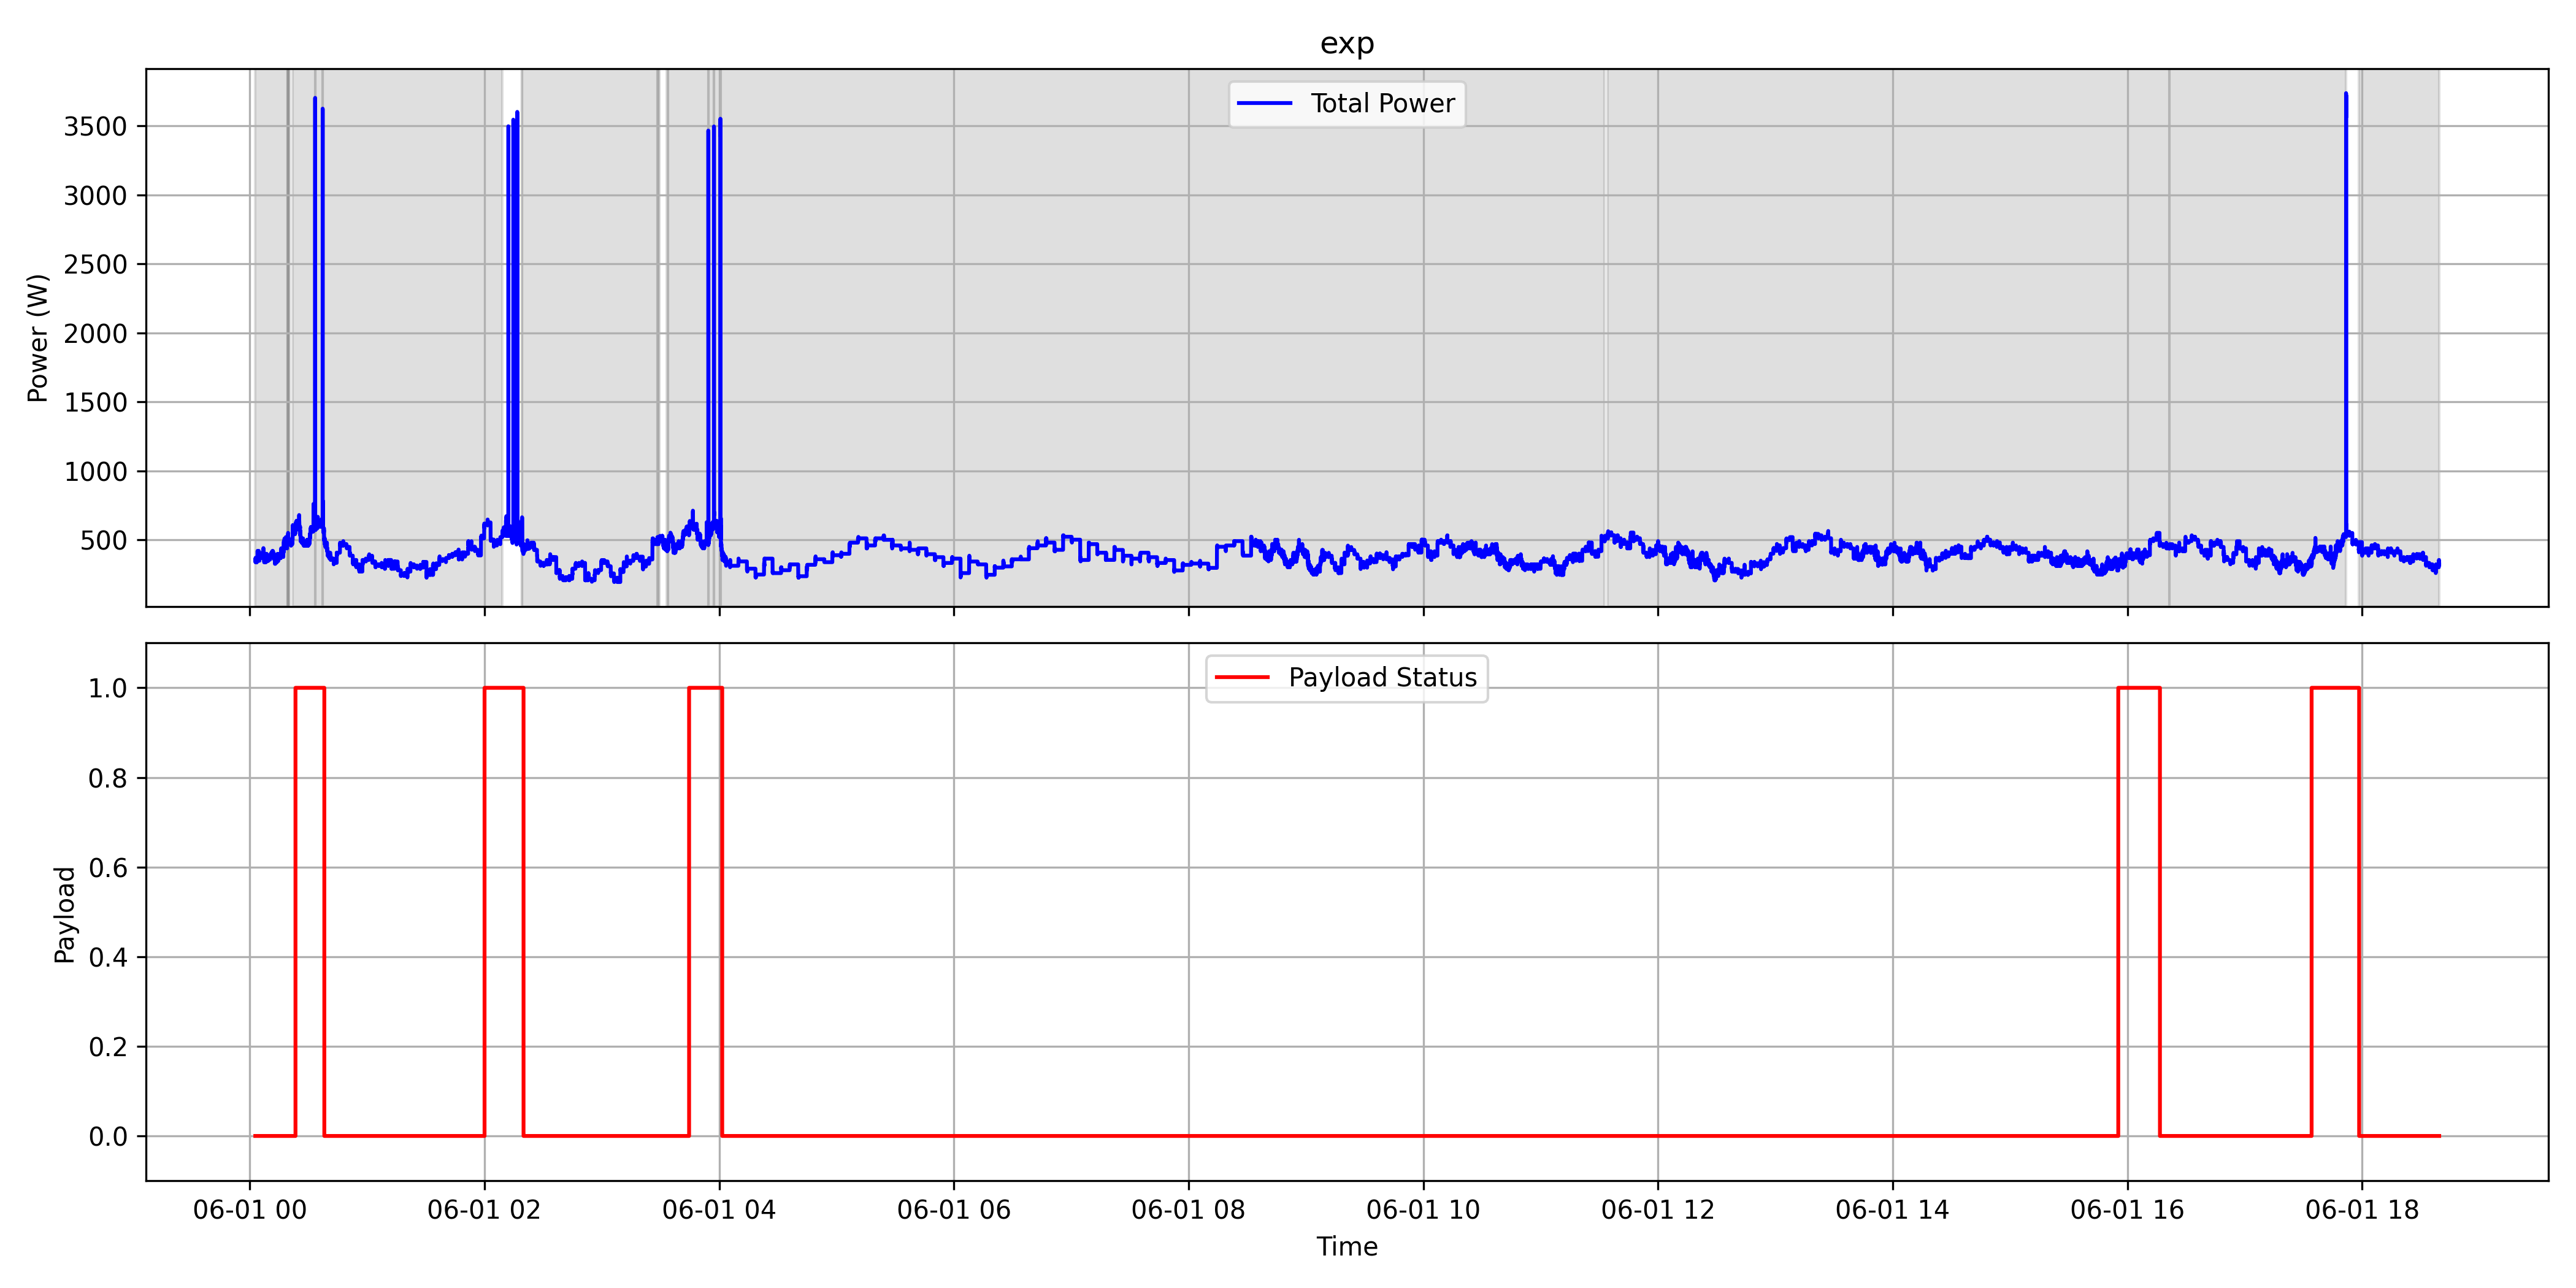

Here is the Python script that generated this plot:
import pandas as pd
import matplotlib.pyplot as plt

# ===============================
# Load data
# ===============================
orig_path = "orig_mod_timecorr.csv"
orig = pd.read_csv(orig_path, parse_dates=["timestamp"])

# sort by time
orig = orig.sort_values("timestamp").reset_index(drop=True)

#Force eclipse to clean binary
orig["eclipse_flag"] = (orig["eclipse_flag"] > 0.5).astype(int)

print(orig["eclipse_flag"].value_counts())
print("Transitions:", (orig["eclipse_flag"].diff() != 0).sum())
print(orig.groupby("eclipse_flag")["total_power"].mean())

# (optional) downsampling if needed
"""
step = max(len(orig) // 3000, 1)
orig = orig.iloc[::step]
"""

# ===============================
# Plot function
# ===============================
def plot_eclipse_behavior(df, title):

    fig, (ax1, ax2) = plt.subplots(2, 1, figsize=(14,7), sharex=True)

    # -------------------------
    # TOP: Total Power
    # -------------------------
    ax1.plot(df["timestamp"], df["total_power"],
             label="Total Power", color="blue")

    # ===== ROBUST ECLIPSE SHADING =====
    eclipse = df["eclipse_flag"].values
    time = df["timestamp"].values

    in_eclipse = False
    start_time = None

    for i in range(len(df)):

        # eclipse starts
        if eclipse[i] == 1 and not in_eclipse:
            in_eclipse = True
            start_time = time[i]

        # eclipse ends
        elif eclipse[i] == 0 and in_eclipse:
            end_time = time[i]
            ax1.axvspan(start_time, end_time,
                        color="gray", alpha=0.25)
            in_eclipse = False

    # handle case where file ends in eclipse
    if in_eclipse:
        ax1.axvspan(start_time, time[-1],
                    color="gray", alpha=0.25)

    ax1.set_ylabel("Power (W)")
    ax1.set_title(title)
    ax1.legend()
    ax1.grid()

    # -------------------------
    # BOTTOM: Payload Status
    # -------------------------
    ax2.step(df["timestamp"], df["payload_status"],
             where="post", color="red",
             label="Payload Status")

    ax2.set_ylabel("Payload")
    ax2.set_ylim(-0.1, 1.1)
    ax2.set_xlabel("Time")
    ax2.legend()
    ax2.grid()

    plt.tight_layout()
    plt.savefig(f"{title}.png", dpi=300)
    plt.show()


# ===============================
# CALL FUNCTION
# ===============================
plot_eclipse_behavior(orig, "exp")
